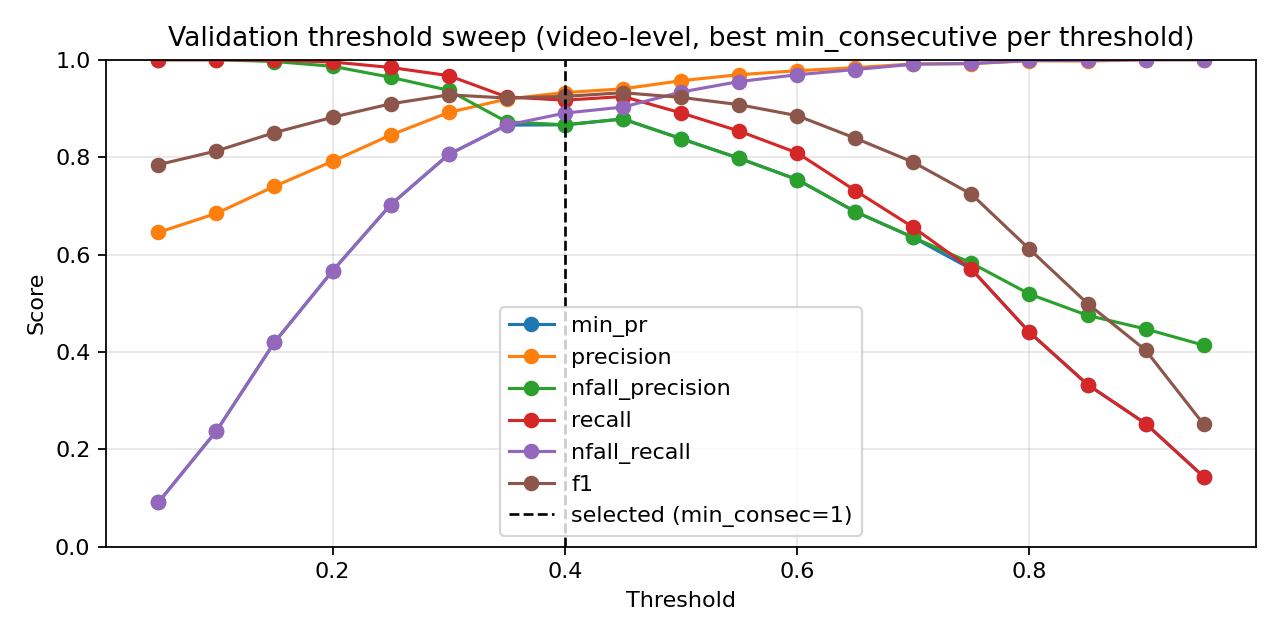

Source data for this figure (header and first rows):
threshold, min_consecutive, eval_level, precision, nfall_precision, recall, nfall_recall, min_pr, f1, accuracy
0.05, 1, video, 0.6396, 1.0, 1.0, 0.0679, 0.0679, 0.7802, 0.6488
0.05, 3, video, 0.6435, 1.0, 1.0, 0.08333, 0.08333, 0.7831, 0.6547
0.05, 5, video, 0.6454, 1.0, 1.0, 0.09105, 0.09105, 0.7845, 0.6576
0.1, 1, video, 0.6729, 1.0, 1.0, 0.196, 0.196, 0.8045, 0.6971
0.1, 3, video, 0.6776, 1.0, 1.0, 0.213, 0.213, 0.8078, 0.7035
0.1, 5, video, 0.6845, 1.0, 1.0, 0.2377, 0.2377, 0.8127, 0.7128
0.15, 1, video, 0.7212, 0.9957, 0.9991, 0.3611, 0.3611, 0.8377, 0.7587
0.15, 3, video, 0.7296, 0.996, 0.9991, 0.3873, 0.3873, 0.8433, 0.7686
0.15, 5, video, 0.7402, 0.9963, 0.9991, 0.4198, 0.4198, 0.8503, 0.7808
0.2, 1, video, 0.7627, 0.9937, 0.9981, 0.4861, 0.4861, 0.8646, 0.8052
0.2, 3, video, 0.7769, 0.9913, 0.9972, 0.5262, 0.5262, 0.8734, 0.8198
0.2, 5, video, 0.7915, 0.9866, 0.9953, 0.5664, 0.5664, 0.8818, 0.8337
0.25, 1, video, 0.8116, 0.9804, 0.9925, 0.6188, 0.6188, 0.893, 0.8517
0.25, 3, video, 0.8293, 0.9707, 0.9879, 0.6636, 0.6636, 0.9017, 0.8657
0.25, 5, video, 0.8454, 0.964, 0.9841, 0.7022, 0.7022, 0.9095, 0.8779
0.3, 1, video, 0.8513, 0.9607, 0.9823, 0.716, 0.716, 0.9121, 0.882
0.3, 3, video, 0.8763, 0.9542, 0.9776, 0.7716, 0.7716, 0.9242, 0.9
0.3, 5, video, 0.8917, 0.9372, 0.9674, 0.8056, 0.8056, 0.928, 0.9064
0.35, 1, video, 0.8938, 0.9493, 0.9739, 0.8086, 0.8086, 0.9321, 0.9116
0.35, 3, video, 0.907, 0.9188, 0.9552, 0.838, 0.838, 0.9305, 0.911
0.35, 5, video, 0.9192, 0.8725, 0.9235, 0.8657, 0.8657, 0.9214, 0.9017
0.4, 1, video, 0.9154, 0.9097, 0.9487, 0.8549, 0.8549, 0.9317, 0.9134
0.4, 3, video, 0.9326, 0.8664, 0.917, 0.8904, 0.8664, 0.9247, 0.907
0.4, 5, video, 0.9413, 0.806, 0.8675, 0.9105, 0.806, 0.9029, 0.8837
0.45, 1, video, 0.9402, 0.8784, 0.9244, 0.9028, 0.8784, 0.9323, 0.9163
0.45, 3, video, 0.9543, 0.8204, 0.8769, 0.9306, 0.8204, 0.914, 0.8971
0.45, 5, video, 0.9646, 0.7558, 0.8144, 0.9506, 0.7558, 0.8832, 0.8657
0.5, 1, video, 0.9569, 0.838, 0.8909, 0.9336, 0.838, 0.9227, 0.907
0.5, 3, video, 0.9679, 0.7883, 0.8451, 0.9537, 0.7883, 0.9024, 0.886
0.5, 5, video, 0.9738, 0.7114, 0.7631, 0.966, 0.7114, 0.8556, 0.8395
0.55, 1, video, 0.9693, 0.7977, 0.8535, 0.9552, 0.7977, 0.9077, 0.8919
0.55, 3, video, 0.9793, 0.7403, 0.7938, 0.9722, 0.7403, 0.8769, 0.861
0.55, 5, video, 0.9814, 0.6543, 0.6875, 0.9784, 0.6543, 0.8086, 0.7971
0.6, 1, video, 0.9775, 0.7539, 0.8088, 0.9691, 0.7539, 0.8851, 0.8692
0.6, 3, video, 0.9848, 0.6817, 0.7229, 0.9815, 0.6817, 0.8338, 0.8203
0.6, 5, video, 0.9833, 0.6004, 0.6045, 0.983, 0.6004, 0.7487, 0.7471
0.65, 1, video, 0.9837, 0.688, 0.7313, 0.9799, 0.688, 0.839, 0.825
0.65, 3, video, 0.9857, 0.6243, 0.6418, 0.9846, 0.6243, 0.7774, 0.7709
0.65, 5, video, 0.9876, 0.5545, 0.5196, 0.9892, 0.5196, 0.6809, 0.6965
0.7, 1, video, 0.9915, 0.635, 0.6558, 0.9907, 0.635, 0.7894, 0.782
0.7, 3, video, 0.99, 0.5748, 0.5569, 0.9907, 0.5569, 0.7128, 0.7203
0.7, 5, video, 0.9915, 0.5152, 0.4347, 0.9938, 0.4347, 0.6044, 0.6453
0.75, 1, video, 0.9919, 0.5824, 0.57, 0.9923, 0.57, 0.7239, 0.7291
0.75, 3, video, 0.9938, 0.5214, 0.4478, 0.9954, 0.4478, 0.6174, 0.6541
0.75, 5, video, 0.9919, 0.4785, 0.3442, 0.9954, 0.3442, 0.5111, 0.5895
0.8, 1, video, 0.9979, 0.5188, 0.4403, 0.9985, 0.4403, 0.611, 0.6506
0.8, 3, video, 0.9974, 0.4828, 0.3535, 0.9985, 0.3535, 0.522, 0.5965
0.8, 5, video, 0.9966, 0.455, 0.2771, 0.9985, 0.2771, 0.4336, 0.5488
0.85, 1, video, 0.9972, 0.475, 0.333, 0.9985, 0.333, 0.4993, 0.5837
0.85, 3, video, 1.0, 0.4519, 0.2668, 1.0, 0.2668, 0.4212, 0.543
0.85, 5, video, 1.0, 0.4343, 0.2127, 1.0, 0.2127, 0.3508, 0.5093
0.9, 1, video, 1.0, 0.4472, 0.2528, 1.0, 0.2528, 0.4036, 0.5343
0.9, 3, video, 1.0, 0.43, 0.1987, 1.0, 0.1987, 0.3315, 0.5006
0.9, 5, video, 1.0, 0.4205, 0.167, 1.0, 0.167, 0.2862, 0.4808
0.95, 1, video, 1.0, 0.4138, 0.1437, 1.0, 0.1437, 0.2512, 0.4663
0.95, 3, video, 1.0, 0.4086, 0.125, 1.0, 0.125, 0.2222, 0.4547
0.95, 5, video, 1.0, 0.4025, 0.1026, 1.0, 0.1026, 0.1861, 0.4407
